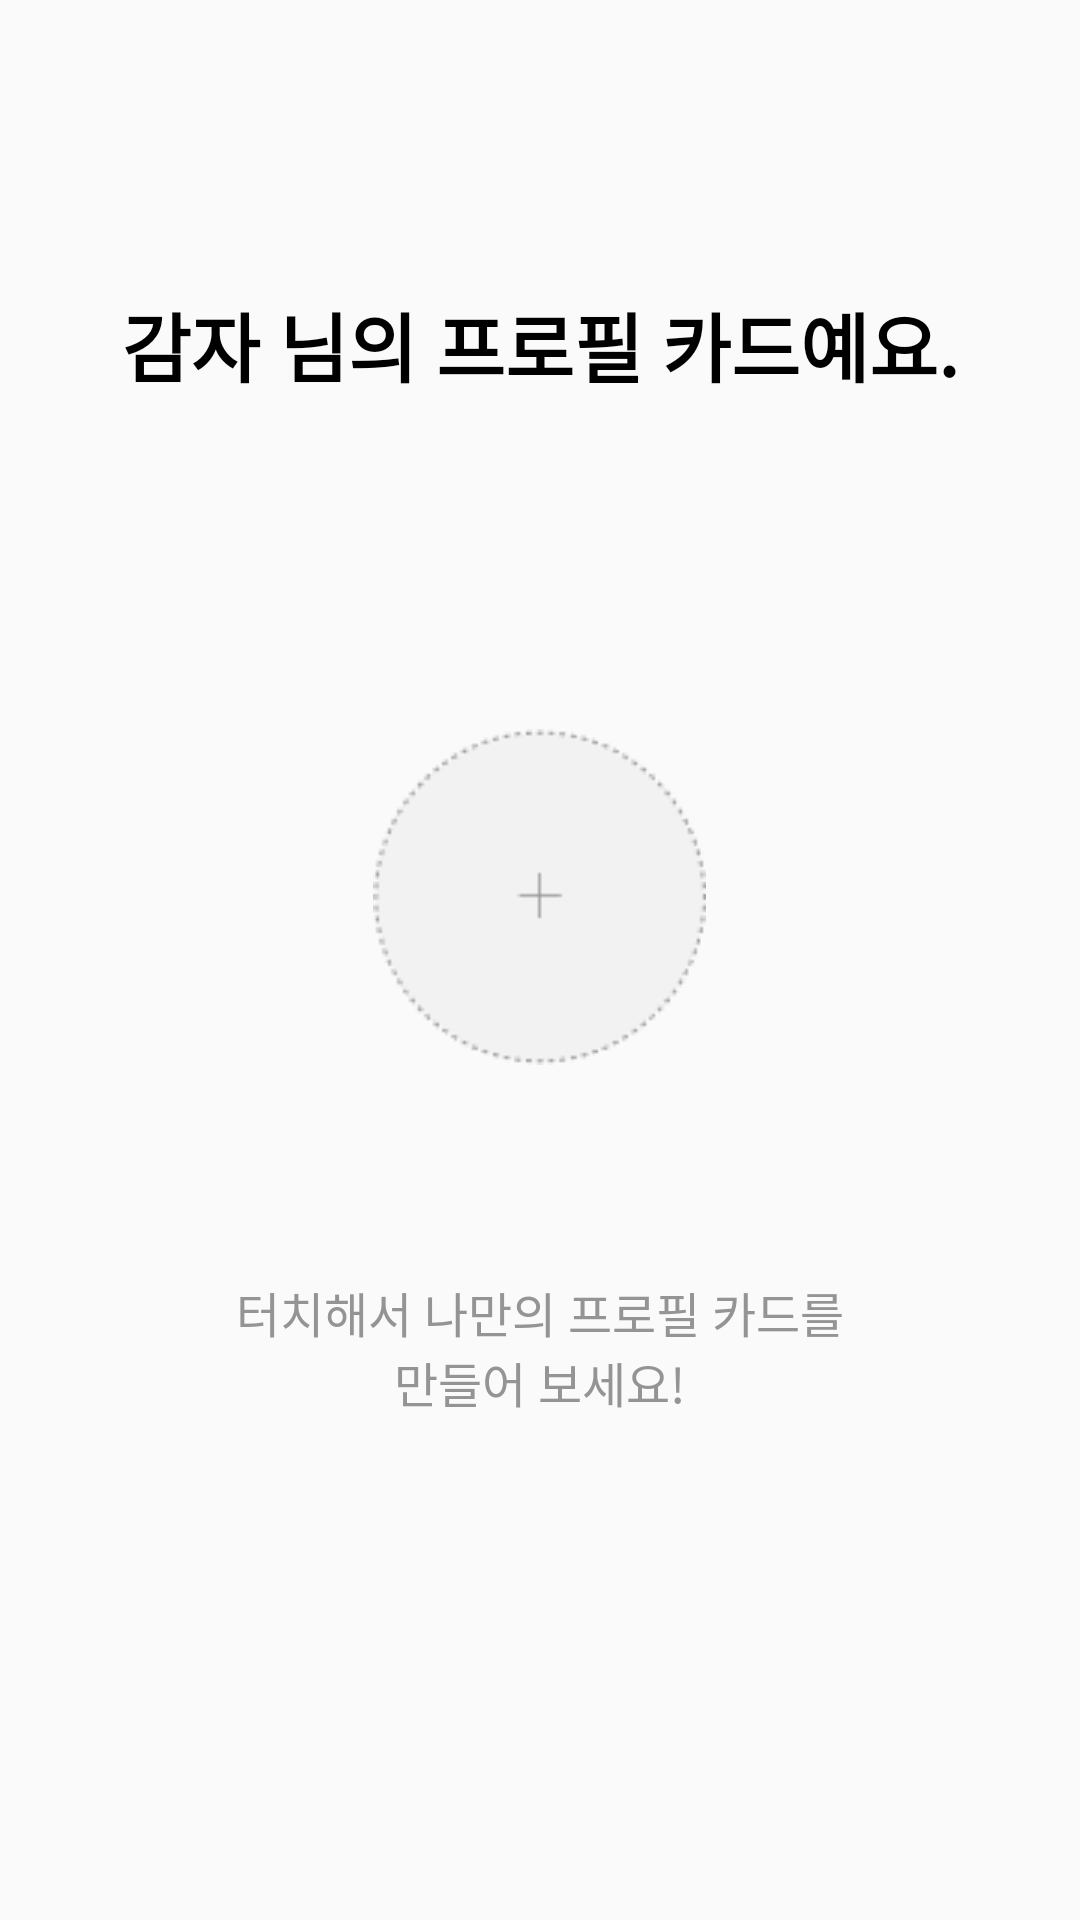

Reconstruct the res/layout file that produces this screen, plus the resources it refers to.
<!-- AndroidManifest.xml: application theme Theme.ProfileeM -->
<!-- res/layout/fragment_main_myprofile.xml -->
<?xml version="1.0" encoding="utf-8"?>
<LinearLayout xmlns:android="http://schemas.android.com/apk/res/android"
    android:layout_width="match_parent"
    android:layout_height="match_parent"
    android:orientation="vertical"
    android:gravity="center">

    <TextView
        android:layout_width="match_parent"
        android:layout_height="wrap_content"
        android:gravity="center"
        android:layout_marginBottom="10dp"
        android:text="감자 님의 프로필 카드예요."
        android:textSize="25dp"
        android:textColor="@color/black"
        android:textStyle="bold"/>

    <Button
        android:id="@+id/createProfile"
        android:layout_width="250dp"
        android:layout_height="400dp"
        android:background="@drawable/card_corner"
        android:backgroundTint="#F2F2F2"
        android:elevation="40dp"
        android:paddingTop="100dp"
        android:paddingLeft="20dp"
        android:paddingRight="20dp"
        android:drawableTop="@drawable/profilecreatebtn"
        android:text="터치해서 나만의 프로필 카드를 만들어 보세요!"
        android:textSize="16dp"
        android:textColor="@color/gray"/>

</LinearLayout>
<!-- resources referenced by this layout -->
<resources>
  <color name="black">#FF000000</color>
  <color name="gray">#949494</color>
  <!-- drawable profilecreatebtn: png bitmap (drawable, 3277 bytes) -->
  <style name="Theme.ProfileeM" parent="Base.Theme.ProfileeM" />
  <style name="Base.Theme.ProfileeM" parent="Theme.AppCompat.DayNight.NoActionBar">
          
          
      </style>
</resources>
